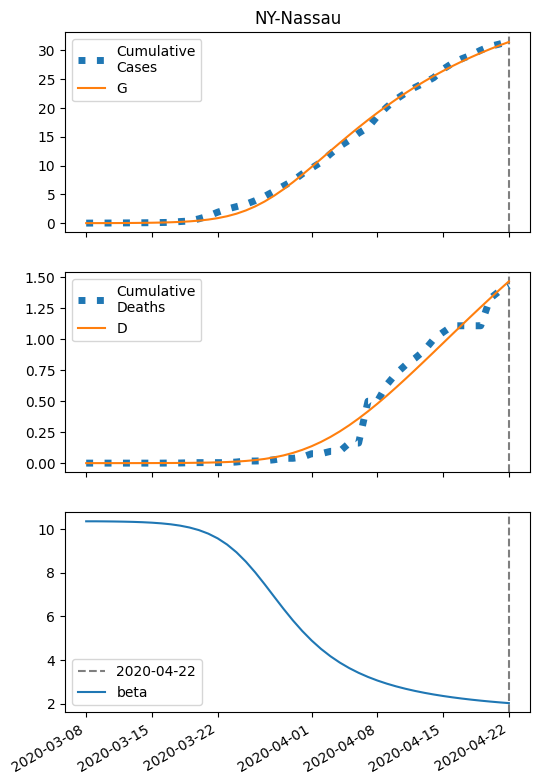

The file beside this chart, header and first rows:
series, 2020-03-08, 2020-03-09, 2020-03-10, 2020-03-11, 2020-03-12, 2020-03-13, 2020-03-14, 2020-03-15, 2020-03-16, 2020-03-17, 2020-03-18, 2020-03-19, 2020-03-20, 2020-03-21, 2020-03-22, 2020-03-23, 2020-03-24, 2020-03-25, 2020-03-26, 2020-03-27, 2020-03-28, 2020-03-29, 2020-03-30
S, 67846, 67844, 67840, 67835, 67827, 67816, 67800, 67777, 67745, 67699, 67634, 67541, 67411, 67231, 66984, 66650, 66210, 65645, 64940, 64090, 63099, 61980, 60757
I, 5.0, 7.188, 10.33, 14.85, 21.33, 30.64, 43.97, 63.06, 90.34, 129.2, 184.3, 262, 370.8, 521.5, 727.1, 1002, 1362, 1818, 2378, 3038, 3786, 4602, 5457
IH, 0.2, 0.2821, 0.4034, 0.5789, 0.8317, 1.195, 1.716, 2.464, 3.534, 5.065, 7.247, 10.35, 14.73, 20.88, 29.44, 41.17, 57, 77.89, 104.7, 138.1, 178.2, 224.6, 276.3
IN, 0.2, 0.3656, 0.5904, 0.9022, 1.341, 1.964, 2.852, 4.121, 5.936, 8.53, 12.23, 17.5, 24.98, 35.52, 50.28, 70.72, 98.67, 136.2, 185.5, 248.8, 327.6, 422.7, 534.2
D, 0.01, 0.02787, 0.05307, 0.0891, 0.1408, 0.2151, 0.3218, 0.4752, 0.6952, 1.011, 1.463, 2.111, 3.035, 4.351, 6.216, 8.846, 12.52, 17.62, 24.57, 33.93, 46.26, 62.19, 82.25
R, 0.0, 0.1344, 0.3382, 0.6413, 1.086, 1.732, 2.667, 4.015, 5.955, 8.742, 12.74, 18.46, 26.64, 38.3, 54.84, 78.2, 110.9, 156.4, 218.7, 303, 414.8, 560.1, 745.1
G, 5.0, 7.588, 11.31, 16.65, 24.32, 35.33, 51.12, 73.73, 106, 152.1, 217.6, 310, 439.8, 620.1, 867.4, 1201, 1641, 2206, 2911, 3761, 4753, 5871, 7095
H, 33923, 33923, 33923, 33923, 33923, 33923, 33923, 33923, 33923, 33923, 33923, 33923, 33923, 33923, 33923, 33923, 33923, 33923, 33923, 33923, 33923, 33923, 33923
beta, 10.35, 10.35, 10.35, 10.34, 10.34, 10.33, 10.31, 10.29, 10.26, 10.22, 10.15, 10.07, 9.95, 9.788, 9.571, 9.289, 8.935, 8.506, 8.013, 7.472, 6.909, 6.352, 5.822
